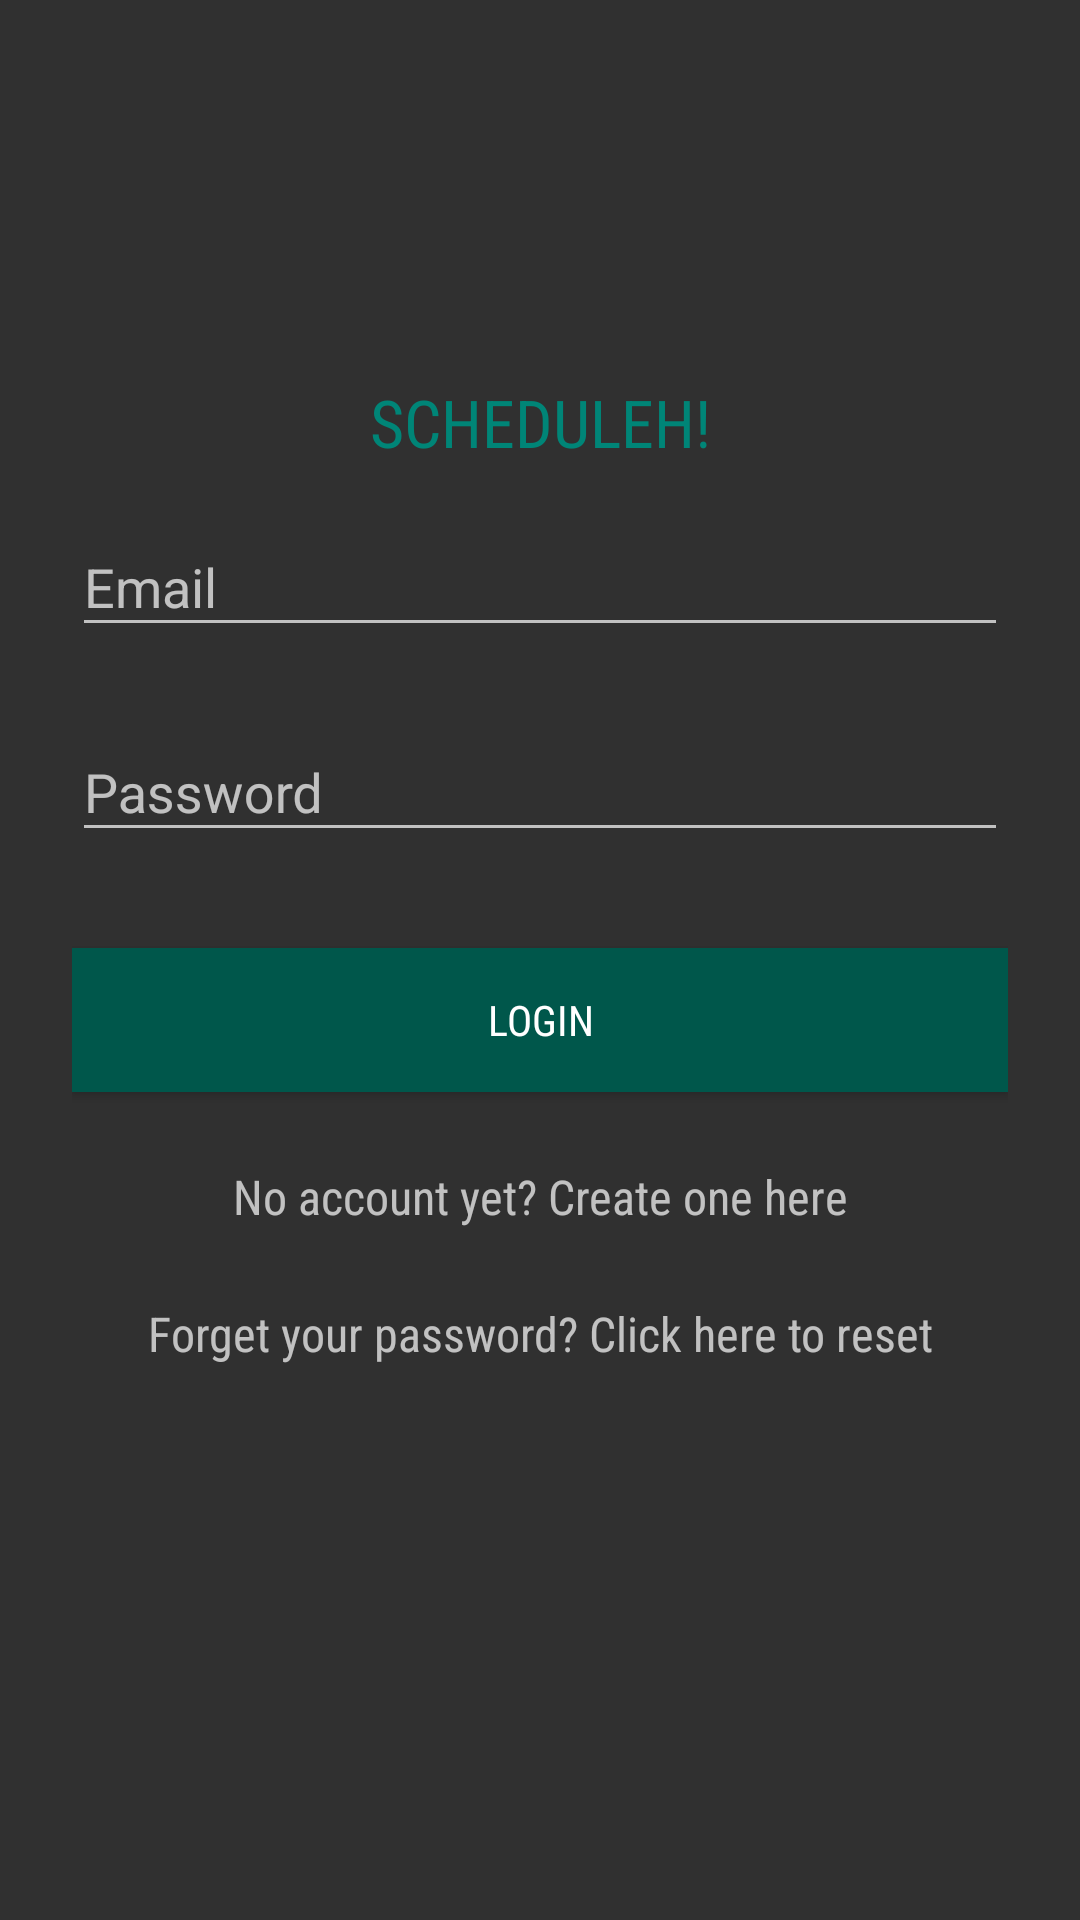

The Android layout XML behind this screen, and the referenced resources:
<!-- AndroidManifest.xml: application theme AppTheme -->
<!-- res/layout/activity_login.xml -->
<?xml version="1.0" encoding="utf-8"?>
<ScrollView xmlns:android="http://schemas.android.com/apk/res/android"
    android:layout_width="fill_parent"
    android:layout_height="fill_parent"
    android:fitsSystemWindows="true">

    <LinearLayout
        android:orientation="vertical"
        android:layout_width="match_parent"
        android:layout_height="wrap_content"
        android:paddingTop="56dp"
        android:paddingLeft="24dp"
        android:paddingRight="24dp">

        <TextView
            android:id="@+id/schedulehTextLogIn"
            android:layout_width="match_parent"
            android:layout_height="wrap_content"
            android:layout_marginTop="70dp"
            android:fontFamily="sans-serif-condensed"
            android:gravity="center"
            android:text="SCHEDULEH!"
            android:textColor="@color/colorPrimary"
            android:textAppearance="@style/TextAppearance.AppCompat.Large"
            android:textSize="@dimen/space_7x" />

        
        <android.support.design.widget.TextInputLayout
            android:layout_width="match_parent"
            android:layout_height="wrap_content"
            android:layout_marginTop="8dp"
            android:layout_marginBottom="8dp">
            <EditText android:id="@+id/LogInEmailEditText"
                android:layout_width="match_parent"
                android:layout_height="wrap_content"
                android:inputType="textEmailAddress"
                android:hint="Email" />
        </android.support.design.widget.TextInputLayout>

        
        <android.support.design.widget.TextInputLayout
            android:layout_width="match_parent"
            android:layout_height="wrap_content"
            android:layout_marginTop="8dp"
            android:layout_marginBottom="8dp">
            <EditText android:id="@+id/LogInPasswordEditText"
                android:layout_width="match_parent"
                android:layout_height="wrap_content"
                android:inputType="textPassword"
                android:hint="Password"/>
        </android.support.design.widget.TextInputLayout>

        <android.support.v7.widget.AppCompatButton
            android:id="@+id/LogInButton"
            android:layout_width="fill_parent"
            android:layout_height="wrap_content"
            android:layout_marginTop="24dp"
            android:layout_marginBottom="24dp"
            android:padding="12dp"
            android:background="@color/colorPrimaryDark"
            android:fontFamily="sans-serif-condensed"
            android:text="Login" />

        <TextView android:id="@+id/LogInLinkToSignUp"
            android:layout_width="fill_parent"
            android:layout_height="wrap_content"
            android:layout_marginBottom="24dp"
            android:text="No account yet? Create one here"
            android:fontFamily="sans-serif-condensed"
            android:gravity="center"
            android:textSize="16dip"/>

        <TextView android:id="@+id/forgetPassword"
            android:layout_width="fill_parent"
            android:layout_height="wrap_content"
            android:layout_marginBottom="24dp"
            android:text="Forget your password? Click here to reset"
            android:fontFamily="sans-serif-condensed"
            android:gravity="center"
            android:textSize="16dip"/>

    </LinearLayout>
</ScrollView>
<!-- resources referenced by this layout -->
<resources>
  <color name="colorPrimary">#008577</color>
  <color name="colorPrimaryDark">#00574B</color>
  <style name="AppTheme" parent="Theme.AppCompat.NoActionBar">
          
          <item name="colorPrimary">@color/colorPrimary</item>
          <item name="colorPrimaryDark">@color/colorPrimaryDark</item>
          <item name="colorAccent">@color/lightgreen</item>
      </style>
  <color name="lightgreen">#00cf78</color>
</resources>
